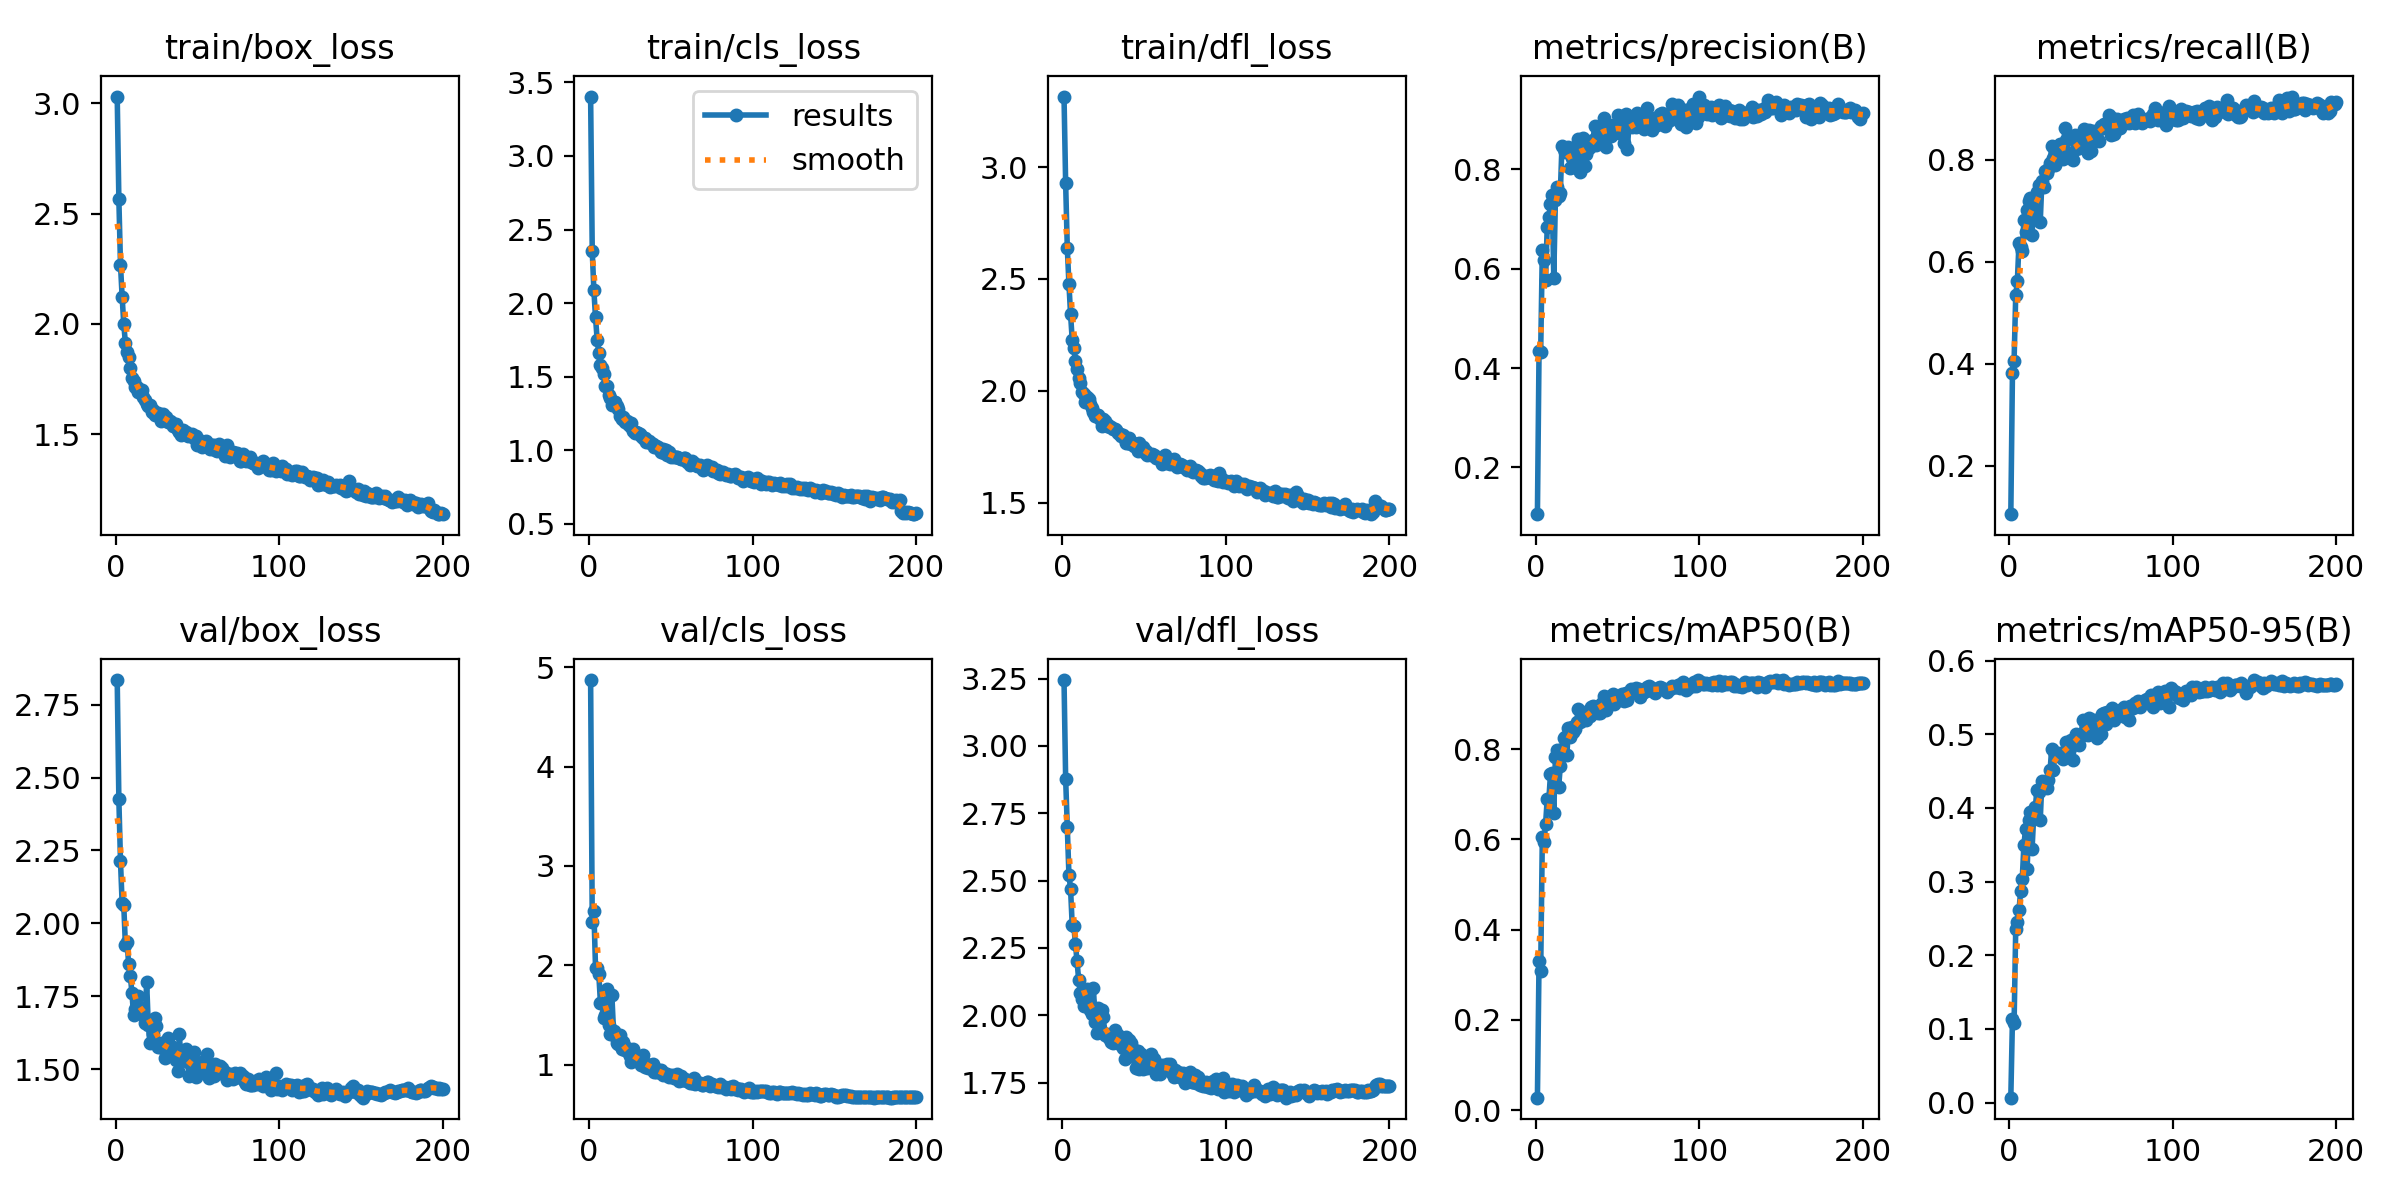

The file beside this chart, header and first rows:
epoch, time, train/box_loss, train/cls_loss, train/dfl_loss, metrics/precision(B), metrics/recall(B), metrics/mAP50(B), metrics/mAP50-95(B), val/box_loss, val/cls_loss, val/dfl_loss, lr/pg0, lr/pg1, lr/pg2
1, 31.46, 3.031, 3.403, 3.315, 0.1057, 0.1051, 0.02746, 0.00656, 2.834, 4.871, 3.245, 0.06718, 0.0003315, 0.0003315
2, 59.94, 2.567, 2.353, 2.927, 0.435, 0.381, 0.3315, 0.1128, 2.426, 2.433, 2.878, 0.03418, 0.0006616, 0.0006616
3, 88.28, 2.269, 2.086, 2.64, 0.4329, 0.4058, 0.3089, 0.1076, 2.213, 2.548, 2.7, 0.001169, 0.0009883, 0.0009883
4, 116.4, 2.124, 1.902, 2.478, 0.6367, 0.5343, 0.6043, 0.2357, 2.069, 1.976, 2.522, 0.0009851, 0.0009851, 0.0009851
5, 144.5, 2, 1.752, 2.344, 0.6176, 0.562, 0.595, 0.2452, 2.063, 1.97, 2.47, 0.0009802, 0.0009802, 0.0009802
6, 172.8, 1.913, 1.663, 2.228, 0.578, 0.6365, 0.6345, 0.2612, 1.926, 1.91, 2.335, 0.0009752, 0.0009752, 0.0009752
7, 201.1, 1.871, 1.579, 2.19, 0.6849, 0.6292, 0.6896, 0.2867, 1.937, 1.624, 2.331, 0.0009703, 0.0009703, 0.0009703
8, 229.4, 1.848, 1.557, 2.134, 0.7043, 0.6204, 0.6888, 0.3037, 1.859, 1.619, 2.265, 0.0009654, 0.0009654, 0.0009654
9, 257.7, 1.798, 1.519, 2.097, 0.73, 0.6817, 0.7453, 0.3499, 1.82, 1.468, 2.202, 0.0009604, 0.0009604, 0.0009604
10, 286.1, 1.753, 1.436, 2.055, 0.7494, 0.6591, 0.7471, 0.3708, 1.761, 1.495, 2.13, 0.0009555, 0.0009555, 0.0009555
11, 314.3, 1.74, 1.434, 2.034, 0.5813, 0.7007, 0.6587, 0.3176, 1.686, 1.761, 2.082, 0.0009505, 0.0009505, 0.0009505
12, 342.5, 1.715, 1.374, 1.996, 0.7392, 0.7197, 0.7822, 0.3837, 1.706, 1.403, 2.061, 0.0009455, 0.0009455, 0.0009455
13, 370.9, 1.714, 1.359, 1.988, 0.7646, 0.7241, 0.7971, 0.3945, 1.7, 1.31, 2.036, 0.0009406, 0.0009406, 0.0009406
14, 399.2, 1.693, 1.31, 1.952, 0.7459, 0.6525, 0.7167, 0.3442, 1.75, 1.698, 2.09, 0.0009357, 0.0009357, 0.0009357
15, 427.5, 1.701, 1.331, 1.974, 0.7522, 0.7225, 0.7622, 0.3889, 1.708, 1.341, 2.097, 0.0009307, 0.0009307, 0.0009307
16, 455.8, 1.7, 1.332, 1.965, 0.8469, 0.6867, 0.7995, 0.4013, 1.708, 1.287, 2.054, 0.0009258, 0.0009258, 0.0009258
17, 484.6, 1.666, 1.301, 1.94, 0.8412, 0.7372, 0.8253, 0.4249, 1.686, 1.213, 2.019, 0.0009208, 0.0009208, 0.0009208
18, 513.1, 1.656, 1.279, 1.925, 0.8358, 0.7505, 0.8266, 0.421, 1.658, 1.204, 2.006, 0.0009158, 0.0009158, 0.0009158
19, 541.3, 1.635, 1.236, 1.904, 0.8362, 0.678, 0.787, 0.3832, 1.797, 1.293, 2.102, 0.0009109, 0.0009109, 0.0009109
20, 569.6, 1.625, 1.216, 1.888, 0.8453, 0.7579, 0.8473, 0.4361, 1.651, 1.154, 1.975, 0.0009059, 0.0009059, 0.0009059
21, 598.1, 1.632, 1.224, 1.893, 0.8022, 0.746, 0.8267, 0.4347, 1.59, 1.229, 1.933, 0.000901, 0.000901, 0.000901
22, 626.5, 1.601, 1.192, 1.891, 0.8224, 0.7781, 0.8495, 0.4317, 1.669, 1.15, 2.025, 0.0008961, 0.0008961, 0.0008961
23, 654.8, 1.608, 1.2, 1.874, 0.8041, 0.7732, 0.838, 0.4266, 1.621, 1.164, 1.951, 0.0008911, 0.0008911, 0.0008911
24, 683.2, 1.587, 1.177, 1.843, 0.8335, 0.781, 0.8444, 0.4385, 1.674, 1.124, 2.02, 0.0008862, 0.0008862, 0.0008862
25, 711.7, 1.597, 1.167, 1.872, 0.8499, 0.7938, 0.8613, 0.4509, 1.649, 1.084, 1.993, 0.0008812, 0.0008812, 0.0008812
26, 739.9, 1.595, 1.185, 1.864, 0.8605, 0.8263, 0.8888, 0.4803, 1.577, 1.022, 1.926, 0.0008762, 0.0008762, 0.0008762
27, 768.2, 1.581, 1.129, 1.845, 0.7947, 0.8029, 0.8609, 0.4518, 1.577, 1.159, 1.932, 0.0008713, 0.0008713, 0.0008713
28, 796.3, 1.561, 1.119, 1.848, 0.8599, 0.7887, 0.8671, 0.4731, 1.591, 1.085, 1.92, 0.0008663, 0.0008663, 0.0008663
29, 824.5, 1.593, 1.124, 1.837, 0.863, 0.8002, 0.8649, 0.4725, 1.584, 1.075, 1.91, 0.0008614, 0.0008614, 0.0008614
30, 852.7, 1.572, 1.119, 1.838, 0.8059, 0.8277, 0.8666, 0.4742, 1.539, 1.056, 1.899, 0.0008565, 0.0008565, 0.0008565
31, 881.3, 1.578, 1.108, 1.827, 0.8318, 0.8301, 0.864, 0.4729, 1.574, 1.023, 1.897, 0.0008515, 0.0008515, 0.0008515
32, 909.5, 1.554, 1.097, 1.827, 0.8414, 0.8289, 0.8844, 0.4681, 1.606, 1.001, 1.943, 0.0008465, 0.0008465, 0.0008465
33, 937.6, 1.557, 1.084, 1.824, 0.8443, 0.8015, 0.8726, 0.4659, 1.576, 1.094, 1.919, 0.0008416, 0.0008416, 0.0008416
34, 966, 1.556, 1.082, 1.813, 0.8529, 0.8631, 0.8931, 0.4772, 1.578, 0.9794, 1.927, 0.0008366, 0.0008366, 0.0008366
35, 994.3, 1.535, 1.059, 1.805, 0.8594, 0.8389, 0.8963, 0.4893, 1.56, 1.003, 1.903, 0.0008317, 0.0008317, 0.0008317
36, 1023, 1.546, 1.054, 1.797, 0.8869, 0.8131, 0.8929, 0.4895, 1.573, 0.9684, 1.888, 0.0008268, 0.0008268, 0.0008268
37, 1051, 1.547, 1.062, 1.803, 0.8482, 0.8044, 0.885, 0.4815, 1.532, 0.9944, 1.878, 0.0008218, 0.0008218, 0.0008218
38, 1080, 1.517, 1.048, 1.783, 0.8533, 0.8058, 0.8807, 0.4924, 1.492, 0.9755, 1.837, 0.0008169, 0.0008169, 0.0008169
39, 1108, 1.511, 1.043, 1.768, 0.8746, 0.8, 0.8796, 0.4657, 1.619, 1.011, 1.918, 0.0008119, 0.0008119, 0.0008119
40, 1137, 1.496, 1.023, 1.767, 0.8783, 0.8482, 0.8998, 0.4947, 1.53, 0.9238, 1.874, 0.0008069, 0.0008069, 0.0008069
41, 1165, 1.52, 1.027, 1.79, 0.8921, 0.8211, 0.9041, 0.501, 1.542, 0.9271, 1.909, 0.000802, 0.000802, 0.000802
42, 1193, 1.507, 1.021, 1.762, 0.9034, 0.8453, 0.9188, 0.4944, 1.555, 0.9265, 1.897, 0.000797, 0.000797, 0.000797
43, 1222, 1.509, 1.007, 1.768, 0.8454, 0.8221, 0.8873, 0.4858, 1.568, 0.9493, 1.875, 0.0007921, 0.0007921, 0.0007921
44, 1250, 1.492, 0.9902, 1.753, 0.8888, 0.8282, 0.904, 0.4994, 1.523, 0.9479, 1.843, 0.0007872, 0.0007872, 0.0007872
45, 1279, 1.496, 1.006, 1.762, 0.8733, 0.835, 0.9042, 0.5187, 1.476, 0.8954, 1.802, 0.0007822, 0.0007822, 0.0007822
46, 1307, 1.493, 0.9823, 1.73, 0.8674, 0.8597, 0.9182, 0.4994, 1.535, 0.9106, 1.868, 0.0007772, 0.0007772, 0.0007772
47, 1335, 1.501, 1.001, 1.765, 0.8899, 0.8496, 0.9217, 0.5155, 1.482, 0.891, 1.799, 0.0007723, 0.0007723, 0.0007723
48, 1363, 1.483, 0.9712, 1.74, 0.8813, 0.8132, 0.8993, 0.4991, 1.558, 0.9072, 1.856, 0.0007673, 0.0007673, 0.0007673
49, 1392, 1.493, 0.9866, 1.75, 0.8762, 0.8577, 0.9124, 0.5222, 1.472, 0.8767, 1.801, 0.0007624, 0.0007624, 0.0007624
50, 1420, 1.452, 0.9549, 1.725, 0.9102, 0.8175, 0.915, 0.5138, 1.522, 0.8842, 1.834, 0.0007575, 0.0007575, 0.0007575
51, 1448, 1.474, 0.9599, 1.73, 0.8735, 0.8565, 0.9094, 0.5076, 1.502, 0.8976, 1.816, 0.0007525, 0.0007525, 0.0007525
52, 1477, 1.452, 0.957, 1.712, 0.8744, 0.8511, 0.915, 0.5198, 1.499, 0.8691, 1.804, 0.0007476, 0.0007476, 0.0007476
53, 1505, 1.443, 0.9523, 1.718, 0.8917, 0.8532, 0.9218, 0.5187, 1.495, 0.8613, 1.812, 0.0007426, 0.0007426, 0.0007426
54, 1534, 1.447, 0.9576, 1.714, 0.8528, 0.854, 0.9064, 0.4949, 1.527, 0.9081, 1.856, 0.0007376, 0.0007376, 0.0007376
55, 1566, 1.467, 0.9479, 1.719, 0.9124, 0.8363, 0.9243, 0.5116, 1.532, 0.8376, 1.837, 0.0007327, 0.0007327, 0.0007327
56, 1598, 1.461, 0.9383, 1.714, 0.8411, 0.8656, 0.9091, 0.5002, 1.552, 0.8827, 1.839, 0.0007277, 0.0007277, 0.0007277
57, 1631, 1.452, 0.9382, 1.7, 0.8904, 0.8613, 0.9238, 0.527, 1.468, 0.847, 1.782, 0.0007228, 0.0007228, 0.0007228
58, 1664, 1.435, 0.9467, 1.704, 0.9003, 0.8699, 0.9343, 0.5289, 1.488, 0.8423, 1.797, 0.0007179, 0.0007179, 0.0007179
59, 1696, 1.453, 0.9469, 1.7, 0.8854, 0.8681, 0.9281, 0.5146, 1.516, 0.8532, 1.817, 0.0007129, 0.0007129, 0.0007129
60, 1729, 1.451, 0.921, 1.695, 0.8893, 0.8701, 0.9317, 0.5303, 1.477, 0.8387, 1.781, 0.000708, 0.000708, 0.000708
... 140 more rows
